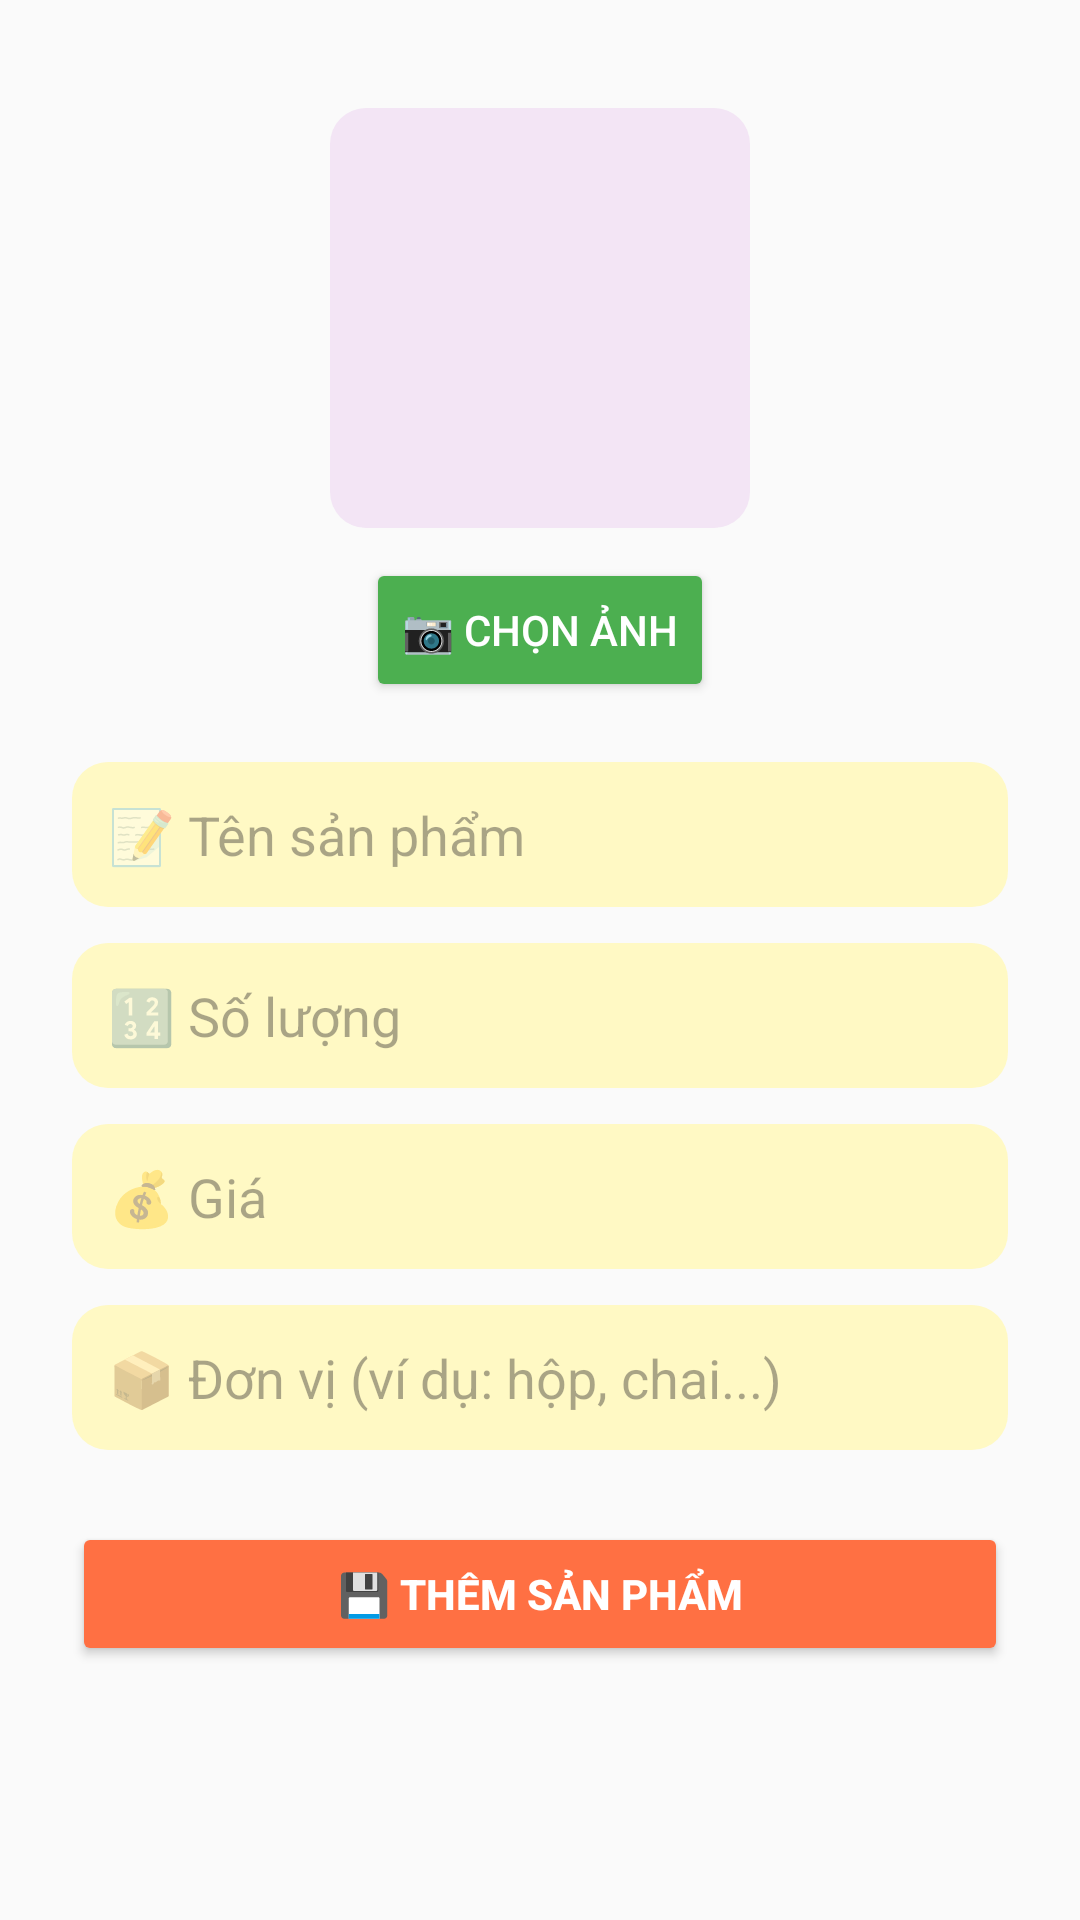

Produce the Android XML layout that renders to this screen, including the resource entries it uses.
<!-- AndroidManifest.xml: application theme Theme.Cuahangtienloi -->
<!-- res/layout/activity_them_sanpham.xml -->
<?xml version="1.0" encoding="utf-8"?>

<ScrollView xmlns:android="http://schemas.android.com/apk/res/android"
    android:layout_width="match_parent"
    android:layout_height="match_parent"
    android:padding="24dp"
    android:background="#FAFAFA">

    <LinearLayout
        android:orientation="vertical"
        android:layout_width="match_parent"
        android:layout_height="wrap_content"
        android:gravity="center_horizontal">

        
        <ImageView
            android:id="@+id/imgHinhSP"
            android:layout_width="140dp"
            android:layout_height="140dp"
            android:layout_marginTop="12dp"
            android:scaleType="centerCrop"
            android:src="@drawable/ic_launcher_background"
            android:background="@drawable/bg_message_box"
            android:contentDescription="Hình sản phẩm" />

        
        <Button
            android:id="@+id/btnChonAnh"
            android:layout_width="wrap_content"
            android:layout_height="wrap_content"
            android:text="📷 Chọn ảnh"
            android:layout_marginTop="10dp"
            android:backgroundTint="#4CAF50"
            android:textColor="#FFFFFF" />

        
        <EditText
            android:id="@+id/edtTenSP"
            android:layout_width="match_parent"
            android:layout_height="wrap_content"
            android:hint="📝 Tên sản phẩm"
            android:inputType="textCapWords"
            android:layout_marginTop="20dp"
            android:padding="12dp"
            android:background="@drawable/bg_bogoc" />

        
        <EditText
            android:id="@+id/edtSoLuong"
            android:layout_width="match_parent"
            android:layout_height="wrap_content"
            android:hint="🔢 Số lượng"
            android:inputType="number"
            android:layout_marginTop="12dp"
            android:padding="12dp"
            android:background="@drawable/bg_bogoc" />

        
        <EditText
            android:id="@+id/edtGia"
            android:layout_width="match_parent"
            android:layout_height="wrap_content"
            android:hint="💰 Giá"
            android:inputType="numberDecimal"
            android:layout_marginTop="12dp"
            android:padding="12dp"
            android:background="@drawable/bg_bogoc" />

        
        <EditText
            android:id="@+id/edtDonVi"
            android:layout_width="match_parent"
            android:layout_height="wrap_content"
            android:hint="📦 Đơn vị (ví dụ: hộp, chai...)"
            android:inputType="text"
            android:layout_marginTop="12dp"
            android:padding="12dp"
            android:background="@drawable/bg_bogoc" />

        
        <Button
            android:id="@+id/btnLuu"
            android:layout_width="match_parent"
            android:layout_height="wrap_content"
            android:text="💾 Thêm sản phẩm"
            android:layout_marginTop="24dp"
            android:backgroundTint="#FF7043"
            android:textColor="#FFFFFF"
            android:textStyle="bold" />

    </LinearLayout>
</ScrollView>
<!-- resources referenced by this layout -->
<resources>
  <!-- drawable bg_bogoc (drawable) -->
  <?xml version="1.0" encoding="utf-8"?>
  <shape xmlns:android="http://schemas.android.com/apk/res/android">
      <solid android:color="#FFF9C4" />
      <corners android:radius="12dp" />
      <padding
          android:left="8dp"
          android:top="8dp"
          android:right="8dp"
          android:bottom="8dp" />
  </shape>
  <!-- drawable bg_message_box (drawable) -->
  <?xml version="1.0" encoding="utf-8"?>
  <shape xmlns:android="http://schemas.android.com/apk/res/android">
      <solid android:color="#F3E5F5" />
      <corners android:radius="12dp" />
      <padding
          android:left="8dp"
          android:top="8dp"
          android:right="8dp"
          android:bottom="8dp" />
  </shape>
  <style name="Theme.Cuahangtienloi" parent="Base.Theme.Cuahangtienloi" />
  <style name="Base.Theme.Cuahangtienloi" parent="Theme.Material3.DayNight.NoActionBar">
          
          
      </style>
</resources>
